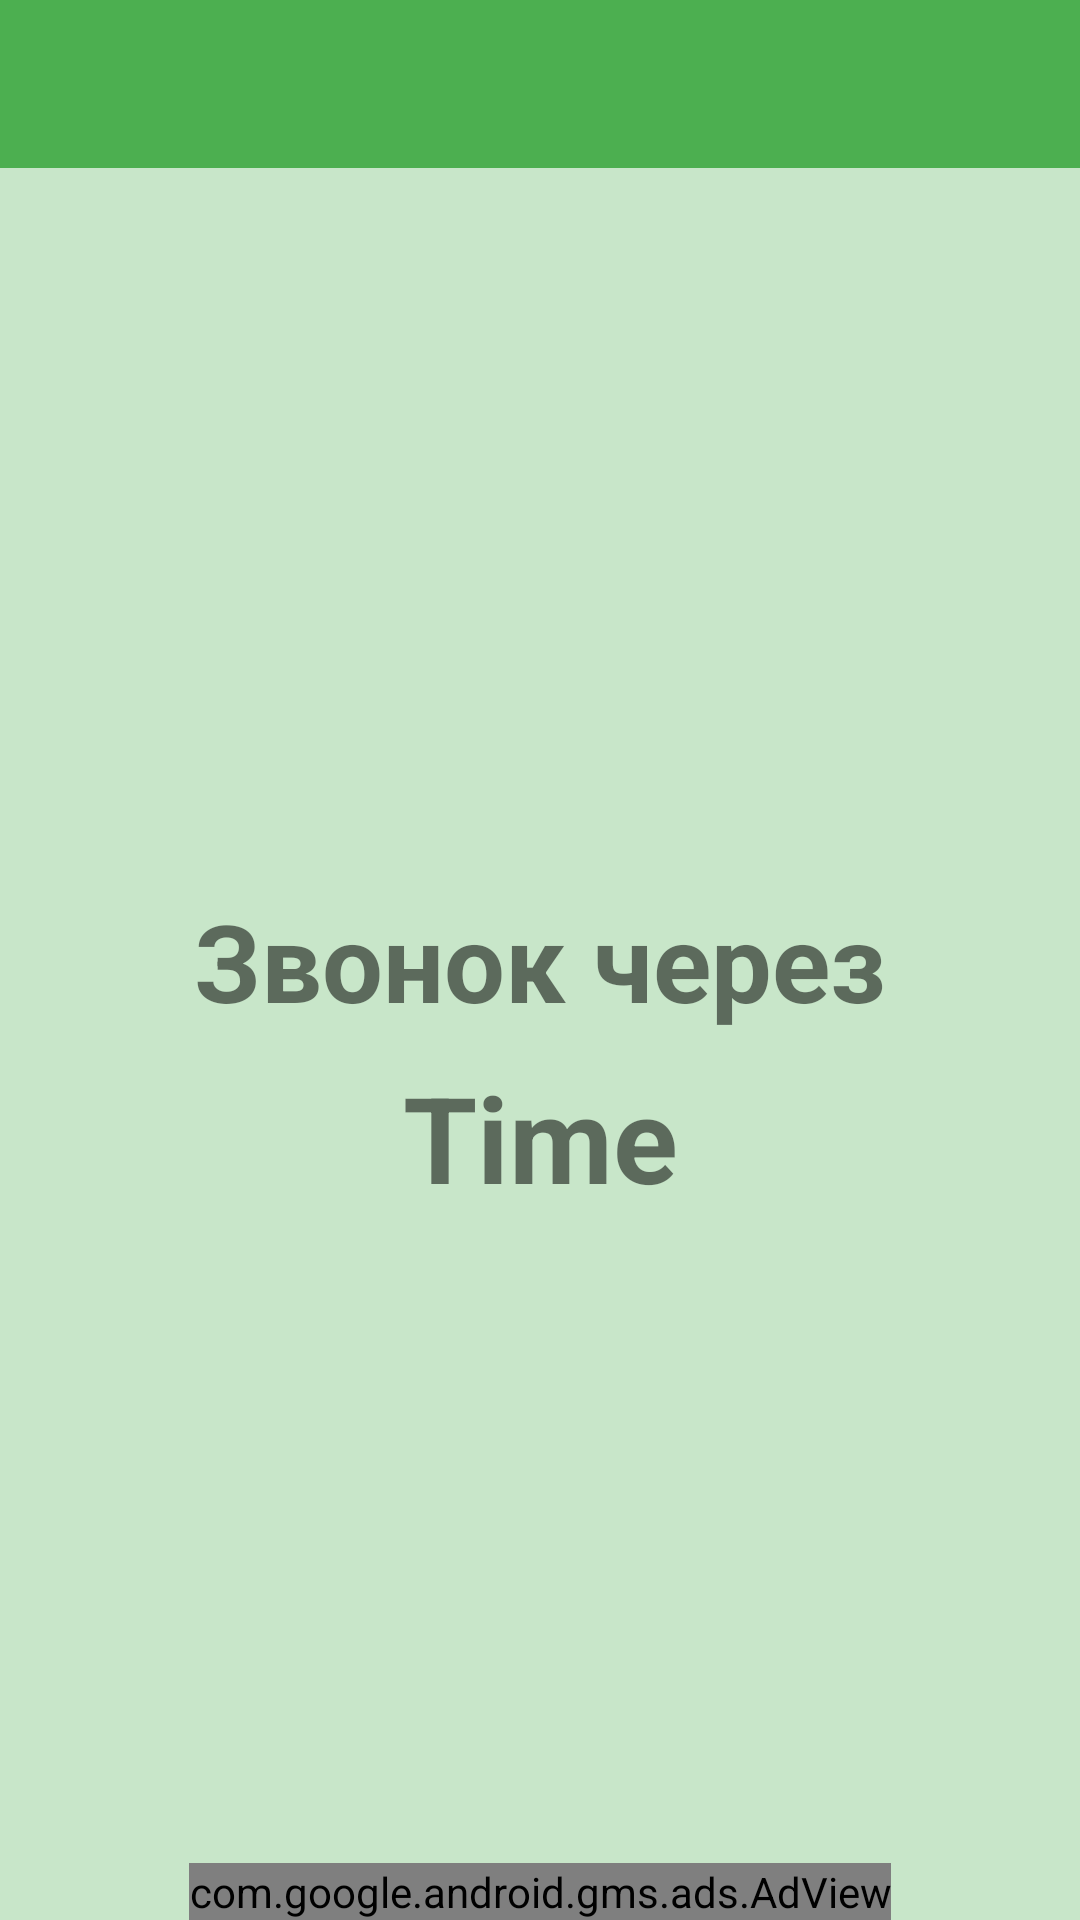

Reconstruct the res/layout file that produces this screen, plus the resources it refers to.
<!-- AndroidManifest.xml: application theme AppTheme -->
<!-- res/layout/main.xml -->
<?xml version="1.0" encoding="utf-8"?>
<android.support.constraint.ConstraintLayout xmlns:android="http://schemas.android.com/apk/res/android"
    xmlns:app="http://schemas.android.com/apk/res-auto"
    xmlns:tools="http://schemas.android.com/tools"
    xmlns:ads="http://schemas.android.com/apk/res-auto"
    android:layout_width="match_parent"
    android:layout_height="match_parent"
    android:background="@color/main"
    tools:context="allaber.com.myapplication.MainActivity">

    <android.support.design.widget.AppBarLayout
        android:id="@+id/appBarLayout"
        android:layout_width="0dp"
        android:layout_height="wrap_content"
        android:theme="@style/AppTheme.AppBarOverlay"
        app:layout_constraintLeft_toLeftOf="parent"
        app:layout_constraintRight_toRightOf="parent"
        app:layout_constraintTop_toTopOf="parent">

        <android.support.v7.widget.Toolbar
            android:id="@+id/toolbar"
            android:layout_width="match_parent"
            android:layout_height="?attr/actionBarSize"
            android:background="?attr/colorPrimary"
            app:popupTheme="@style/AppTheme.PopupOverlay" />

    </android.support.design.widget.AppBarLayout>

    <TextView
        android:id="@+id/txtView1"
        android:layout_width="wrap_content"
        android:layout_height="wrap_content"
        android:layout_marginLeft="8dp"
        android:layout_marginRight="8dp"
        android:layout_marginTop="8dp"
        android:text="@string/time"
        android:textSize="40sp"
        android:textStyle="bold"
        app:layout_constraintLeft_toLeftOf="parent"
        app:layout_constraintRight_toRightOf="parent"
        app:layout_constraintTop_toBottomOf="@+id/txtView2" />

    <TextView
        android:id="@+id/txtView2"
        android:layout_width="wrap_content"
        android:layout_height="wrap_content"
        android:layout_marginBottom="8dp"
        android:layout_marginLeft="8dp"
        android:layout_marginRight="8dp"
        android:layout_marginTop="8dp"
        android:text="@string/call_through"
        android:textAlignment="center"
        android:textSize="36sp"
        android:textStyle="bold"
        app:layout_constraintBottom_toBottomOf="parent"
        app:layout_constraintLeft_toLeftOf="parent"
        app:layout_constraintRight_toRightOf="parent"
        app:layout_constraintTop_toTopOf="@+id/appBarLayout" />

    <com.google.android.gms.ads.AdView
        android:id="@+id/adView"
        android:layout_width="wrap_content"
        android:layout_height="wrap_content"
        android:layout_alignParentBottom="true"
        android:layout_centerHorizontal="true"
        ads:adSize="SMART_BANNER"
        ads:adUnitId="@string/banner_ad_unit_id"
        app:layout_constraintBottom_toBottomOf="parent"
        android:layout_marginRight="0dp"
        app:layout_constraintRight_toRightOf="parent"
        android:layout_marginLeft="0dp"
        app:layout_constraintLeft_toLeftOf="parent" />

    <ImageView
        android:id="@+id/arrow"
        android:layout_width="29dp"
        android:layout_height="86dp"
        android:layout_marginEnd="8dp"
        android:layout_marginTop="8dp"
        android:visibility="invisible"
        ads:srcCompat="@drawable/arrow"
        app:layout_constraintEnd_toEndOf="parent"
        app:layout_constraintTop_toBottomOf="@+id/appBarLayout" />

</android.support.constraint.ConstraintLayout>
<!-- resources referenced by this layout -->
<resources>
  <color name="main">#c8e6c9</color>
  <!-- drawable arrow (drawable) -->
  <?xml version="1.0" encoding="utf-8"?>
  <vector xmlns:android="http://schemas.android.com/apk/res/android"
      android:width="14.17dp"
      android:height="70.87dp"
      android:viewportWidth="14.17"
      android:viewportHeight="70.87">
  
      <path
          android:fillColor="#5C6A5C"
          android:pathData="M 7.087 20.842 L 14.173 19.934 L 7.087 1.001 L 7.087 1 L 7.086 1 L 7.086 1 L 7.086 1.001 L 0 19.934 L 7.086 20.841 L 7.086 20.841 L 7.086 20.841 Z" />
      <path
          android:fillColor="#5C6A5C"
          android:pathData="M 4.411 17.029 H 9.763 V 68.875 H 4.411 V 17.029 Z" />
  </vector>
  <string name="banner_ad_unit_id">ca-app-pub-3361690811677955/4538637435</string>
  <string name="call_through">Звонок через</string>
  <string name="time">Time</string>
  <style name="AppTheme.AppBarOverlay" parent="ThemeOverlay.AppCompat.Dark.ActionBar" />
  <style name="AppTheme.PopupOverlay" parent="ThemeOverlay.AppCompat.Light" />
  <style name="AppTheme" parent="Theme.AppCompat.Light.NoActionBar">
          <item name="colorPrimary">@color/colorPrimary</item>
          <item name="colorPrimaryDark">@color/colorPrimaryDark</item>
          <item name="colorAccent">@color/colorAccent</item>
          <item name="android:textColorSecondary">@color/common_google_signin_btn_text_dark_focused</item>
          <item name="android:textColorSecondaryInverse">@color/common_google_signin_btn_text_dark_disabled</item>
      </style>
  <color name="colorPrimary">#4caf50</color>
  <color name="colorPrimaryDark">#388e3c</color>
  <color name="colorAccent">#fbc02d</color>
</resources>
